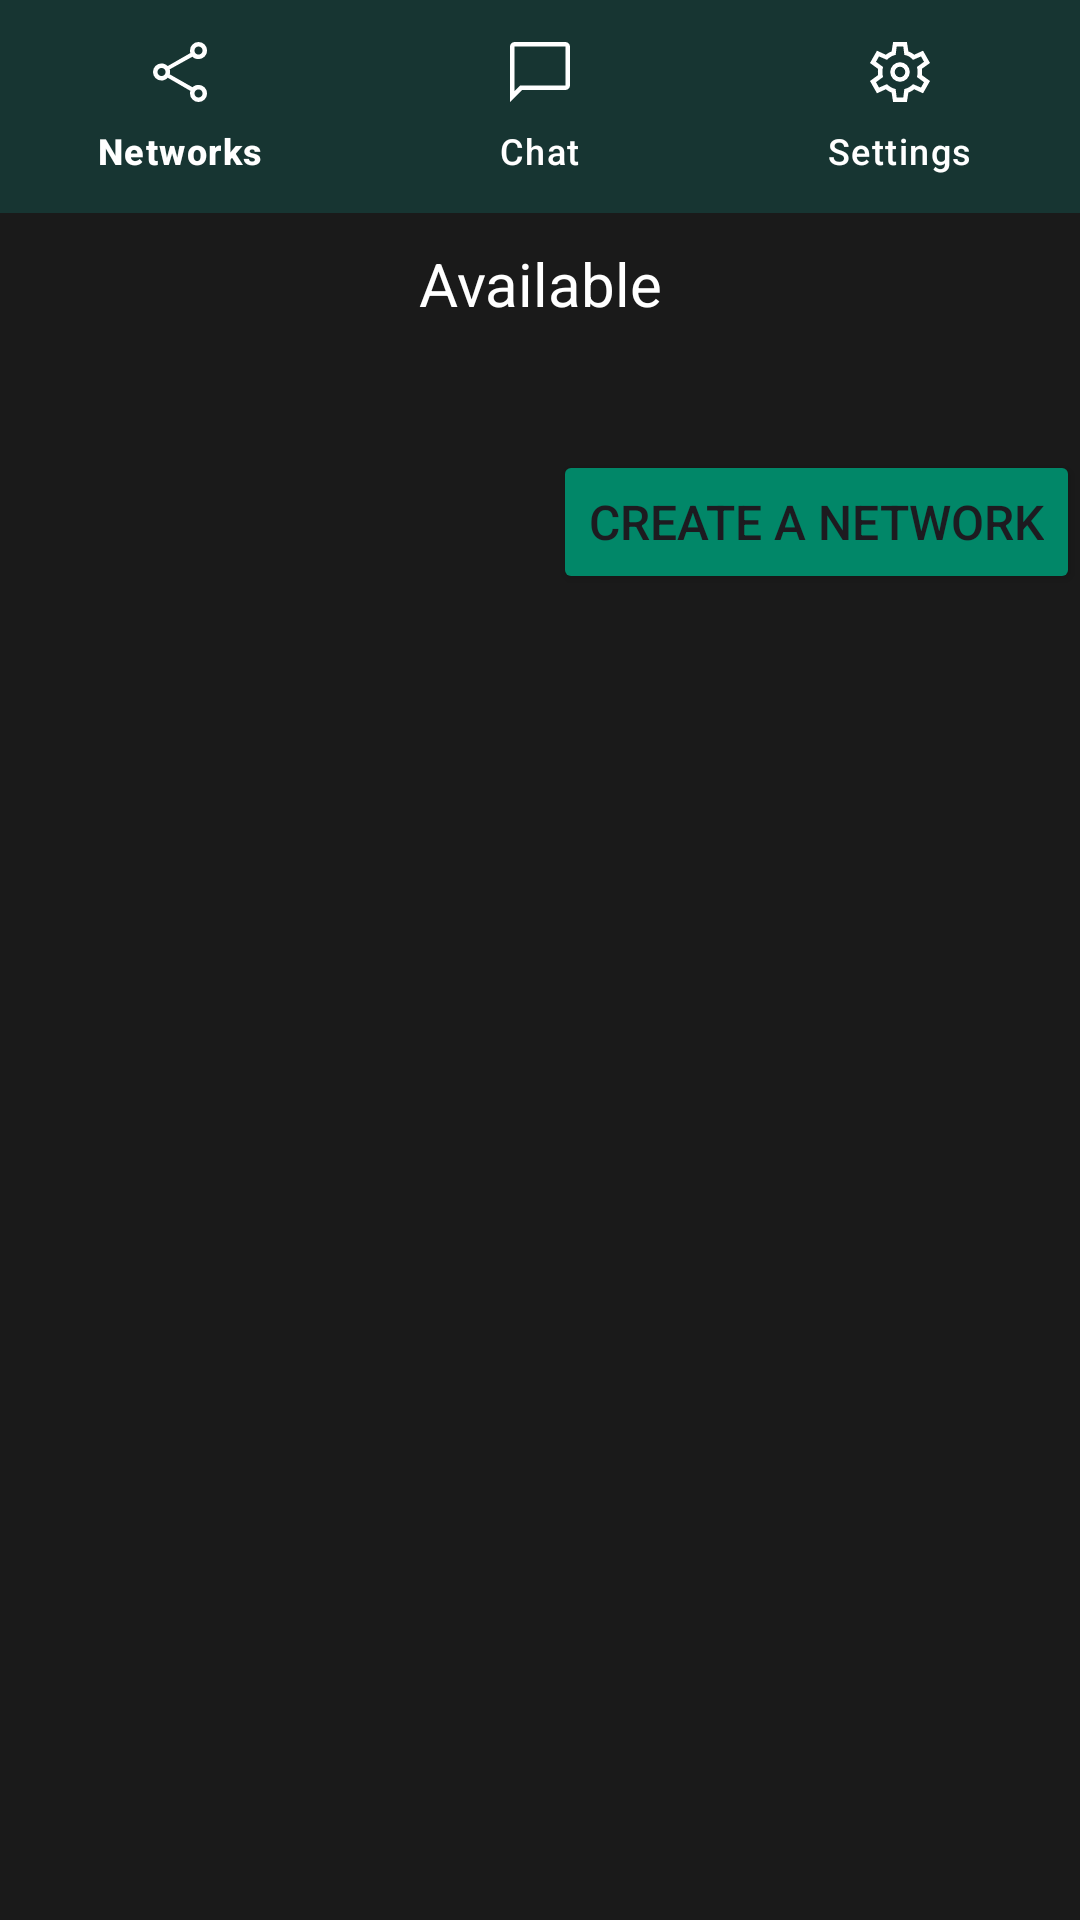

Layout XML and referenced resources for this Android screen:
<!-- AndroidManifest.xml: application theme Theme.ProjectM -->
<!-- res/layout/networks.xml -->
<?xml version="1.0" encoding="utf-8"?>
<LinearLayout xmlns:android="http://schemas.android.com/apk/res/android"
    xmlns:app="http://schemas.android.com/apk/res-auto"
    xmlns:tools="http://schemas.android.com/tools"
    android:layout_width="match_parent"
    android:layout_height="match_parent"
    android:background="@color/background"
    android:orientation="vertical"
    tools:context=".MainActivity">


        

        <com.google.android.material.bottomnavigation.BottomNavigationView
            android:id="@+id/navigationBar"
            android:layout_width="wrap_content"
            android:layout_height="71dp"
            android:background="@color/main_bars_green"
            android:clickable="true"
            android:focusable="true"
            app:itemIconTint="@color/white"
            app:itemTextColor="#FFFFFF"
            app:menu="@menu/bottom_navigation_menu"
            tools:ignore="MissingConstraints">

        </com.google.android.material.bottomnavigation.BottomNavigationView>



            
            



            <TextView
                android:id="@+id/availableView"
                android:layout_width="wrap_content"
                android:layout_height="wrap_content"
                android:layout_gravity="center"
                android:text="Available"
                android:textColor="#FFFFFF"
                android:textAlignment="center"
                android:padding="10dp"
                android:textSize="20sp" />


    <LinearLayout
        android:id="@+id/deviceList"
        android:layout_width="match_parent"
        android:layout_height="wrap_content"
        android:layout_gravity="center"
        android:orientation="vertical"
        android:padding="16sp">

        

        

    </LinearLayout>

    <LinearLayout
        android:layout_width="match_parent"
        android:layout_height="wrap_content"
        android:gravity="end">
        <Button
            android:id="@+id/button"

            android:layout_width="wrap_content"
            android:layout_height="wrap_content"
            android:layout_gravity="end"
            android:backgroundTint="@color/buttons"
            android:text="Create a network"
            android:textSize="16sp" />

    </LinearLayout>




</LinearLayout>
<!-- resources referenced by this layout -->
<resources>
  <color name="background">#1a1a1a</color>
  <color name="buttons">#018768</color>
  <color name="main_bars_green">#173532</color>
  <color name="network_inactive"> #2D3130</color>
  <color name="white">#FFFFFFFF</color>
  <style name="Theme.ProjectM" parent="Theme.Material3.DayNight.NoActionBar">
          
          <item name="colorPrimary">@color/purple_500</item>
          <item name="colorPrimaryVariant">@color/purple_700</item>
          <item name="colorOnPrimary">@color/white</item>
          
          <item name="colorSecondary">@color/teal_200</item>
          <item name="colorSecondaryVariant">@color/teal_700</item>
          <item name="colorOnSecondary">@color/black</item>
          
          <item name="android:statusBarColor">?attr/colorPrimaryVariant</item>
          
      </style>
  <color name="black">#FF000000</color>
  <!-- not gathered from this repository: default colours our renderer supplied (Android Studio template values) -->
  <color name="purple_500">#FF6200EE</color>
  <color name="purple_700">#FF3700B3</color>
  <color name="teal_200">#FF03DAC5</color>
  <color name="teal_700">#FF018786</color>
</resources>
